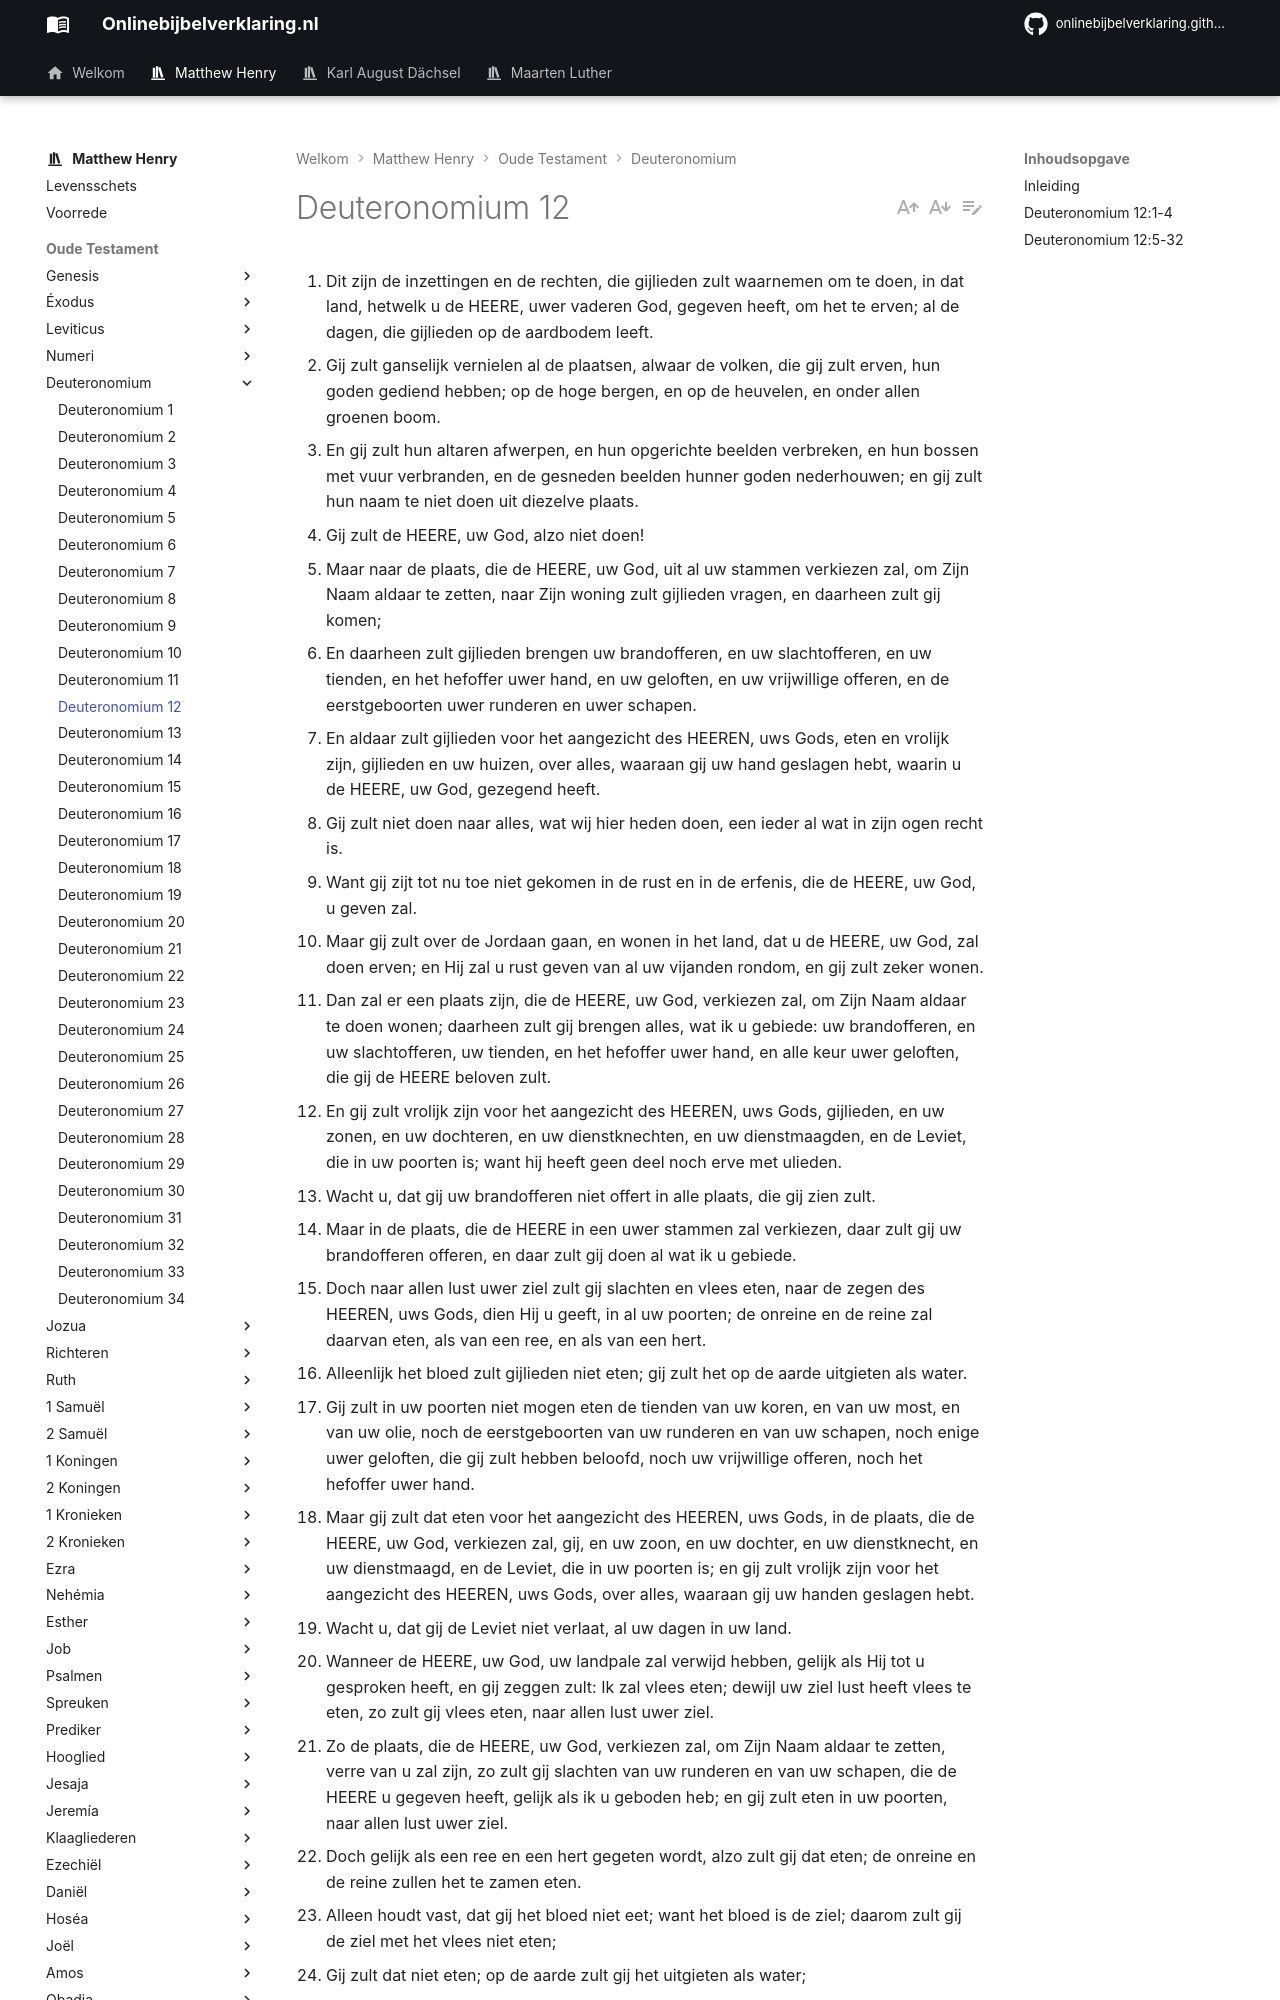

repository: onlinebijbelverklaring/dev-preview · page: matthewhenry/Deuteronomium/Deuteronomium12/index.html · generator: mkdocs

1. Dit zijn de inzettingen en de rechten, die gijlieden zult waarnemen om te doen, in dat land, hetwelk u de HEERE, uwer vaderen God, gegeven heeft, om het te erven; al de dagen, die gijlieden op de aardbodem leeft. 
2. Gij zult ganselijk vernielen al de plaatsen, alwaar de volken, die gij zult erven, hun goden gediend hebben; op de hoge bergen, en op de heuvelen, en onder allen groenen boom. 
3. En gij zult hun altaren afwerpen, en hun opgerichte beelden verbreken, en hun bossen met vuur verbranden, en de gesneden beelden hunner goden nederhouwen; en gij zult hun naam te niet doen uit diezelve plaats. 
4. Gij zult de HEERE, uw God, alzo niet doen! 
5. Maar naar de plaats, die de HEERE, uw God, uit al uw stammen verkiezen zal, om Zijn Naam aldaar te zetten, naar Zijn woning zult gijlieden vragen, en daarheen zult gij komen; 
6. En daarheen zult gijlieden brengen uw brandofferen, en uw slachtofferen, en uw tienden, en het hefoffer uwer hand, en uw geloften, en uw vrijwillige offeren, en de eerstgeboorten uwer runderen en uwer schapen. 
7. En aldaar zult gijlieden voor het aangezicht des HEEREN, uws Gods, eten en vrolijk zijn, gijlieden en uw huizen, over alles, waaraan gij uw hand geslagen hebt, waarin u de HEERE, uw God, gezegend heeft. 
8. Gij zult niet doen naar alles, wat wij hier heden doen, een ieder al wat in zijn ogen recht is. 
9. Want gij zijt tot nu toe niet gekomen in de rust en in de erfenis, die de HEERE, uw God, u geven zal. 
10. Maar gij zult over de Jordaan gaan, en wonen in het land, dat u de HEERE, uw God, zal doen erven; en Hij zal u rust geven van al uw vijanden rondom, en gij zult zeker wonen. 
11. Dan zal er een plaats zijn, die de HEERE, uw God, verkiezen zal, om Zijn Naam aldaar te doen wonen; daarheen zult gij brengen alles, wat ik u gebiede: uw brandofferen, en uw slachtofferen, uw tienden, en het hefoffer uwer hand, en alle keur uwer geloften, die gij de HEERE beloven zult. 
12. En gij zult vrolijk zijn voor het aangezicht des HEEREN, uws Gods, gijlieden, en uw zonen, en uw dochteren, en uw dienstknechten, en uw dienstmaagden, en de Leviet, die in uw poorten is; want hij heeft geen deel noch erve met ulieden. 
13. Wacht u, dat gij uw brandofferen niet offert in alle plaats, die gij zien zult. 
14. Maar in de plaats, die de HEERE in een uwer stammen zal verkiezen, daar zult gij uw brandofferen offeren, en daar zult gij doen al wat ik u gebiede. 
15. Doch naar allen lust uwer ziel zult gij slachten en vlees eten, naar de zegen des HEEREN, uws Gods, dien Hij u geeft, in al uw poorten; de onreine en de reine zal daarvan eten, als van een ree, en als van een hert. 
16. Alleenlijk het bloed zult gijlieden niet eten; gij zult het op de aarde uitgieten als water. 
17. Gij zult in uw poorten niet mogen eten de tienden van uw koren, en van uw most, en van uw olie, noch de eerstgeboorten van uw runderen en van uw schapen, noch enige uwer geloften, die gij zult hebben beloofd, noch uw vrijwillige offeren, noch het hefoffer uwer hand. 
18. Maar gij zult dat eten voor het aangezicht des HEEREN, uws Gods, in de plaats, die de HEERE, uw God, verkiezen zal, gij, en uw zoon, en uw dochter, en uw dienstknecht, en uw dienstmaagd, en de Leviet, die in uw poorten is; en gij zult vrolijk zijn voor het aangezicht des HEEREN, uws Gods, over alles, waaraan gij uw handen geslagen hebt. 
19. Wacht u, dat gij de Leviet niet verlaat, al uw dagen in uw land. 
20. Wanneer de HEERE, uw God, uw landpale zal verwijd hebben, gelijk als Hij tot u gesproken heeft, en gij zeggen zult: Ik zal vlees eten; dewijl uw ziel lust heeft vlees te eten, zo zult gij vlees eten, naar allen lust uwer ziel. 
21. Zo de plaats, die de HEERE, uw God, verkiezen zal, om Zijn Naam aldaar te zetten, verre van u zal zijn, zo zult gij slachten van uw runderen en van uw schapen, die de HEERE u gegeven heeft, gelijk als ik u geboden heb; en gij zult eten in uw poorten, naar allen lust uwer ziel. 
22. Doch gelijk als een ree en een hert gegeten wordt, alzo zult gij dat eten; de onreine en de reine zullen het te zamen eten. 
23. Alleen houdt vast, dat gij het bloed niet eet; want het bloed is de ziel; daarom zult gij de ziel met het vlees niet eten; 
24. Gij zult dat niet eten; op de aarde zult gij het uitgieten als water; 
25. Gij zult dat niet eten; opdat het u, en uw kinderen na u, welga, als gij zult gedaan hebben, wat recht is in de ogen des HEEREN. 
26. Doch uw heilige dingen, die gij hebben zult, en uw geloften zult gij opnemen, en komen tot de plaats, die de HEERE verkiezen zal; 
27. En gij zult uw brandofferen, het vlees en het bloed, bereiden op het altaar des HEEREN, uws Gods; en het bloed uwer slachtofferen zal op het altaar des HEEREN, uws Gods, worden uitgegoten; maar het vlees zult gij eten. 
28. Neemt waar, en hoort al deze woorden, die ik u gebiede, opdat het u, en uw kinderen na u, welga tot in eeuwigheid, als gij zult gedaan hebben wat goed en recht is in de ogen des HEEREN, uws Gods. 
29. Wanneer de HEERE, uw God, voor uw aangezicht zal hebben uitgeroeid de volken, naar dewelke gij heengaat, om die erfelijk te bezitten; en gij die erfelijk zult bezitten, en in hun land wonen; 
30. Wacht u, dat gij niet verstrikt wordt achter hen, nadat zij voor uw aangezicht zullen verdelgd zijn; en dat gij niet vraagt naar hun goden, zeggende: Gelijk als deze volken hun goden gediend hebben, alzo zal ik ook doen. 
31. Gij zult alzo niet doen de HEERE, uw God; want al wat de HEERE een gruwel is, dat Hij haat
